Labelled photos from "data", an image-classification folder in PasserbyZzz/Car. The possible labels are: left, pause, right, straight.

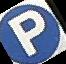
Label: pause

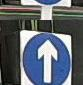
Label: straight

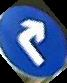
Label: right

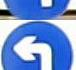
Label: left

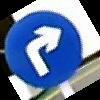
Label: right

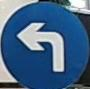
Label: left
